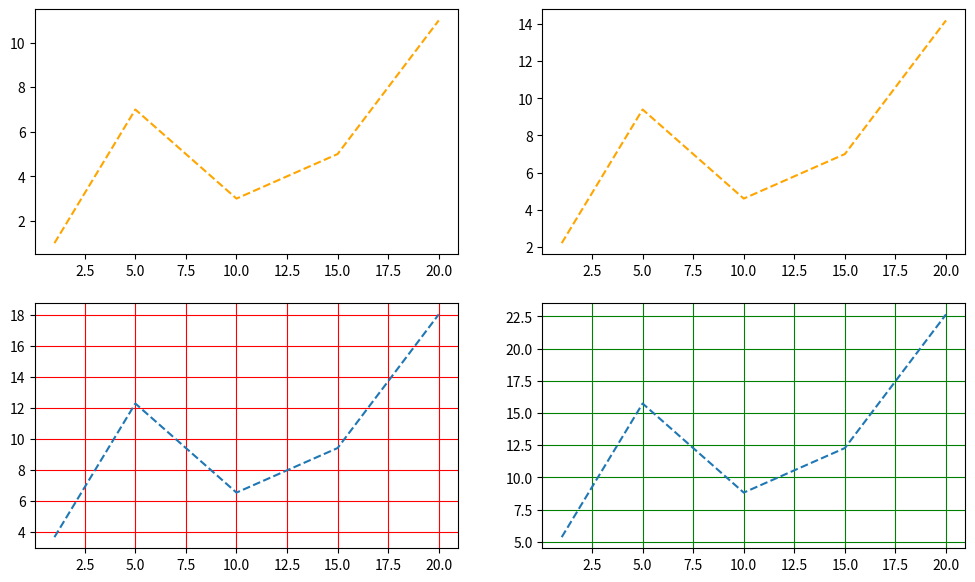

Here is the Python script that generated this plot:
import matplotlib.pyplot as plt

x = [1, 5, 10, 15, 20]

y1 = [1, 7, 3, 5, 11]

y2 = [i*1.2 + 1 for i in y1]
y3 = [i*1.2 + 1 for i in y2]
y4 = [i*1.2 + 1 for i in y3]

plt.figure(figsize=(12, 7))

plt.subplot(2, 2, 1)
plt.plot(x, y1, '--', color='orange')

plt.subplot(2, 2, 2)
plt.plot(x, y2, '--', color='orange')

plt.subplot(2, 2, 3)
plt.plot(x, y3, '--')

plt.grid(True, color='red')

plt.subplot(2, 2, 4)
plt.plot(x, y4, '--')

plt.grid(True, color='green')

plt.savefig("07_PLOT")

plt.show()